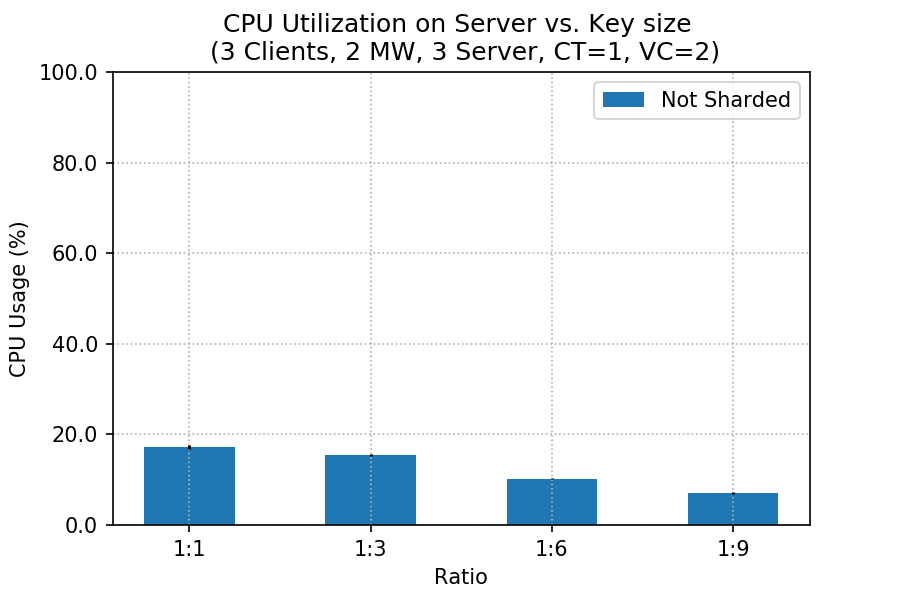

Data behind this chart, as committed beside it:
client, worker, sharded, cpu_mean, cpu_std
12, 64, 1:1, 17.14, 0.4207
12, 64, 1:3, 15.47, 0.1769
12, 64, 1:6, 10.24, 0.1537
12, 64, 1:9, 7.02, 0.1586
